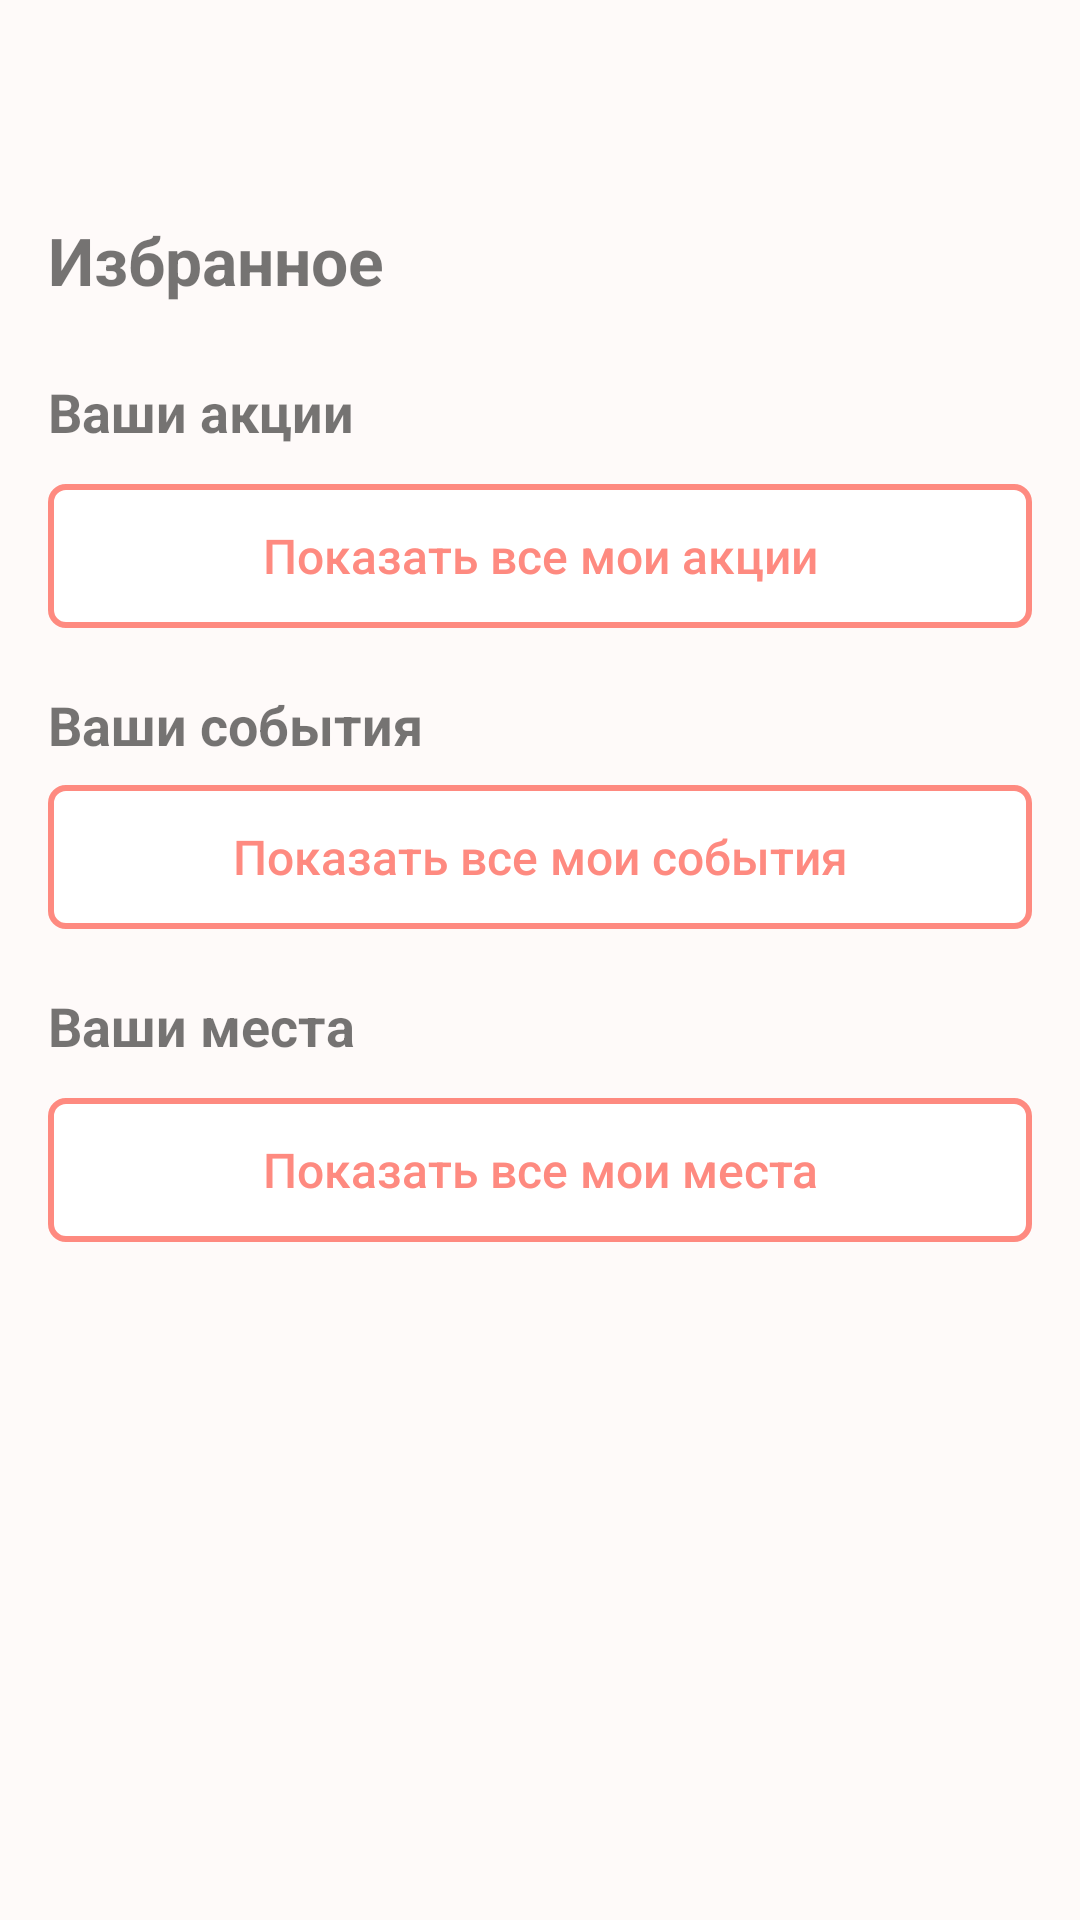

Layout XML and referenced resources for this Android screen:
<!-- AndroidManifest.xml: application theme AppTheme -->
<!-- res/layout/fragment_favorites.xml -->
<?xml version="1.0" encoding="utf-8"?>
<androidx.constraintlayout.widget.ConstraintLayout xmlns:android="http://schemas.android.com/apk/res/android"
    xmlns:app="http://schemas.android.com/apk/res-auto"
    android:layout_width="match_parent"
    android:layout_height="match_parent"
    xmlns:tools="http://schemas.android.com/tools"
    android:background="@color/color_background"
    android:orientation="vertical">

    <ScrollView
        android:layout_width="match_parent"
        android:layout_height="match_parent">
        <androidx.constraintlayout.widget.ConstraintLayout xmlns:android="http://schemas.android.com/apk/res/android"
            xmlns:app="http://schemas.android.com/apk/res-auto"
            android:layout_width="match_parent"
            android:layout_height="match_parent"
            xmlns:tools="http://schemas.android.com/tools"
            android:background="@color/color_background"
            android:orientation="vertical">

            <TextView
                android:id="@+id/tv_favorites"
                android:layout_width="wrap_content"
                android:layout_height="wrap_content"
                android:layout_marginStart="16dp"
                android:layout_marginTop="72dp"
                android:textSize="22sp"
                android:textStyle="bold"
                android:text="Избранное"
                app:layout_constraintStart_toStartOf="parent"
                app:layout_constraintTop_toTopOf="parent" />

            <TextView
                android:id="@+id/tv_youractions"
                android:layout_width="wrap_content"
                android:layout_height="wrap_content"
                android:layout_marginStart="16dp"
                android:layout_marginTop="125dp"
                android:textSize="18sp"
                android:textStyle="bold"
                android:text="Ваши акции"
                app:layout_constraintStart_toStartOf="parent"
                app:layout_constraintTop_toTopOf="parent" />

            <androidx.recyclerview.widget.RecyclerView
                android:overScrollMode="never"
                android:id="@+id/list_actions"
                android:layout_width="match_parent"
                android:layout_height="wrap_content"
                android:padding="6dp"
                android:orientation="horizontal"
                app:layoutManager="androidx.recyclerview.widget.LinearLayoutManager"
                app:layout_constraintStart_toStartOf="parent"
                app:layout_constraintTop_toBottomOf="@+id/tv_youractions"
                tools:listitem="@layout/favorites_action"
                tools:showIn="@layout/favorites_action" />

            <Button
                android:id="@+id/btn_showallactions"
                android:layout_width="match_parent"
                android:layout_height="wrap_content"
                android:layout_marginStart="16dp"
                android:layout_marginEnd="16dp"
                android:background="@drawable/btn_round_favorites"
                android:textAllCaps="false"
                android:text="Показать все мои акции"
                android:textColor="@color/color_main"
                android:textSize="16sp"
                app:layout_constraintTop_toBottomOf="@+id/list_actions"
                style="?android:attr/borderlessButtonStyle" />

            <TextView
                android:id="@+id/tv_yourevents"
                android:layout_width="wrap_content"
                android:layout_height="wrap_content"
                android:layout_marginStart="0dp"
                android:layout_marginTop="20dp"
                android:textSize="18sp"
                android:textStyle="bold"
                android:text="Ваши события"
                app:layout_constraintStart_toStartOf="@+id/btn_showallactions"
                app:layout_constraintTop_toBottomOf="@+id/btn_showallactions" />

            <androidx.recyclerview.widget.RecyclerView
                android:id="@+id/list_events"
                android:layout_width="match_parent"
                android:layout_height="wrap_content"
                android:layout_marginStart="@dimen/spacing_small_8"
                android:layout_marginTop="@dimen/spacing_small_8"
                android:layout_marginEnd="@dimen/spacing_small_8"
                android:scrollbars="none"
                android:orientation="vertical"
                app:layoutManager="androidx.recyclerview.widget.LinearLayoutManager"
                app:layout_constraintEnd_toEndOf="parent"
                app:layout_constraintStart_toStartOf="parent"
                app:layout_constraintTop_toBottomOf="@+id/tv_yourevents"
                tools:listitem="@layout/favorites_event"
                tools:showIn="@layout/favorites_event" />

            <Button
                android:id="@+id/btn_showallevents"
                android:layout_width="match_parent"
                android:layout_height="wrap_content"
                android:layout_marginStart="16dp"
                android:layout_marginEnd="16dp"
                android:background="@drawable/btn_round_favorites"
                android:text="Показать все мои события"
                android:textAllCaps="false"
                android:textColor="@color/color_main"
                android:textSize="16sp"
                app:layout_constraintTop_toBottomOf="@+id/list_events"
                style="?android:attr/borderlessButtonStyle" />

            <TextView
                android:id="@+id/tv_yourshops"
                android:layout_width="wrap_content"
                android:layout_height="wrap_content"
                android:layout_marginStart="0dp"
                android:layout_marginTop="20dp"
                android:textSize="18sp"
                android:textStyle="bold"
                android:text="Ваши места"
                app:layout_constraintStart_toStartOf="@+id/btn_showallevents"
                app:layout_constraintTop_toBottomOf="@+id/btn_showallevents" />

            <androidx.recyclerview.widget.RecyclerView
                android:id="@+id/list_shops"
                android:layout_width="match_parent"
                android:layout_height="wrap_content"
                android:padding="6dp"
                android:overScrollMode="never"
                android:orientation="horizontal"
                app:layoutManager="androidx.recyclerview.widget.LinearLayoutManager"
                app:layout_constraintStart_toStartOf="parent"
                app:layout_constraintTop_toBottomOf="@+id/tv_yourshops"
                tools:listitem="@layout/list_item_shop"
                tools:showIn="@layout/list_item_shop" />

            <Button
                android:id="@+id/btn_showallshops"
                android:layout_width="match_parent"
                android:layout_height="wrap_content"
                android:layout_marginStart="16dp"
                android:layout_marginEnd="16dp"
                android:background="@drawable/btn_round_favorites"
                android:text="Показать все мои места"
                android:textAllCaps="false"
                android:textColor="@color/color_main"
                android:textSize="16sp"
                app:layout_constraintTop_toBottomOf="@+id/list_shops"
                style="?android:attr/borderlessButtonStyle" />

            <View
                app:layout_constraintTop_toBottomOf="@+id/btn_showallshops"
                android:layout_width="match_parent"
                android:layout_height="16dp" />

        </androidx.constraintlayout.widget.ConstraintLayout>
    </ScrollView>
</androidx.constraintlayout.widget.ConstraintLayout>
<!-- res/layout/favorites_action.xml (included above) -->
<?xml version="1.0" encoding="utf-8"?>
<androidx.constraintlayout.widget.ConstraintLayout xmlns:android="http://schemas.android.com/apk/res/android"
    xmlns:app="http://schemas.android.com/apk/res-auto"
    xmlns:tools="http://schemas.android.com/tools"
    android:layout_width="wrap_content"
    android:background="@drawable/shadow_background"
    android:layout_marginStart="6dp"
    android:layout_marginEnd="6dp"
    android:layout_marginBottom="12dp"
    android:layout_height="wrap_content"
    android:orientation="vertical">

    
    <androidx.cardview.widget.CardView
        android:layout_width="wrap_content"
        android:layout_height="wrap_content"
        app:cardCornerRadius="8dp"
        app:cardElevation="2dp"
        app:layout_constraintBottom_toTopOf="parent"
        app:layout_constraintEnd_toEndOf="parent"
        app:layout_constraintStart_toStartOf="parent"
        app:layout_constraintTop_toBottomOf="parent">

        <androidx.constraintlayout.widget.ConstraintLayout
            android:background="#ffffff"
            android:layout_width="match_parent"
            android:layout_height="match_parent">

            <ImageView
                android:id="@+id/iv_action_icon"
                android:layout_width="match_parent"
                android:layout_height="150dp"
                android:foreground="@drawable/image_gradient"
                android:scaleType="centerCrop"
                app:layout_constraintEnd_toEndOf="parent"
                app:layout_constraintHorizontal_bias="0.0"
                app:layout_constraintLeft_toLeftOf="parent"
                app:layout_constraintStart_toStartOf="parent"
                app:layout_constraintTop_toTopOf="parent"
                tools:srcCompat="@tools:sample/avatars" />

            <ImageButton
                android:layout_marginTop="12dp"
                android:layout_marginRight="12dp"
                android:id="@+id/ib_add_to_favorites"
                android:layout_width="wrap_content"
                android:layout_height="wrap_content"
                android:background="@android:color/transparent"
                android:src="@drawable/ic_heart_pressed"
                app:layout_constraintEnd_toEndOf="parent"
                app:layout_constraintTop_toTopOf="parent" />

            <TextView
                android:id="@+id/tv_action_title"
                android:layout_width="match_parent"
                android:layout_height="wrap_content"
                android:layout_marginStart="8dp"
                android:layout_marginBottom="8dp"
                android:text="Неделя грузинской кухни"
                android:textColor="@android:color/white"
                android:textSize="16sp"
                android:textStyle="bold"
                app:layout_constraintBottom_toBottomOf="@+id/iv_action_icon"
                app:layout_constraintStart_toStartOf="parent" />

            <TextView
                android:id="@+id/tv_shop_title"
                android:layout_width="match_parent"
                android:layout_height="wrap_content"
                android:ellipsize="end"
                android:maxLines="1"
                android:paddingLeft="8dp"
                android:text="Шоколадница"
                android:textColor="@color/color_text"
                android:textStyle="bold"
                android:textSize="14sp"
                app:layout_constraintEnd_toEndOf="parent"
                app:layout_constraintHorizontal_bias="0.0"
                app:layout_constraintStart_toStartOf="parent"
                app:layout_constraintTop_toBottomOf="@+id/iv_action_icon" />

            <TextView
                android:id="@+id/tv_action_description"
                android:layout_width="match_parent"
                android:layout_height="wrap_content"
                android:ellipsize="end"
                android:maxLines="2"
                android:paddingLeft="8dp"
                android:text="Смотрим Игру Престолов. 15% скидка на всё меню, кодовое слово «Тормунд»"
                android:textColor="@color/color_text"
                android:textSize="14sp"
                app:layout_constraintEnd_toEndOf="parent"
                app:layout_constraintHorizontal_bias="0.0"
                app:layout_constraintStart_toStartOf="parent"
                app:layout_constraintTop_toBottomOf="@+id/tv_shop_title" />

            <View
                app:layout_constraintTop_toBottomOf="@id/tv_action_description"
                android:layout_width="match_parent"
                android:layout_height="8dp" />
        </androidx.constraintlayout.widget.ConstraintLayout>
    </androidx.cardview.widget.CardView>
</androidx.constraintlayout.widget.ConstraintLayout>
<!-- res/layout/favorites_event.xml (included above) -->
<?xml version="1.0" encoding="utf-8"?>
<androidx.cardview.widget.CardView xmlns:android="http://schemas.android.com/apk/res/android"
    xmlns:app="http://schemas.android.com/apk/res-auto"
    xmlns:tools="http://schemas.android.com/tools"
    android:layout_width="match_parent"
    android:layout_height="150dp"
    android:layout_margin="@dimen/spacing_small_8"
    android:background="@android:color/white"
    android:orientation="vertical"
    app:cardCornerRadius="10dp"
    app:cardElevation="2dp">

    <androidx.constraintlayout.widget.ConstraintLayout
        android:layout_width="match_parent"
        android:layout_height="match_parent">

        <ImageView
            android:id="@+id/iv_event_image"
            android:layout_width="match_parent"
            android:layout_height="match_parent"
            android:foreground="@drawable/image_gradient"
            android:scaleType="centerCrop"
            android:src="@drawable/testimg"
            app:layout_constraintBottom_toBottomOf="parent"
            app:layout_constraintCircleRadius="10dp"
            app:layout_constraintEnd_toEndOf="parent"
            app:layout_constraintStart_toStartOf="parent"
            app:layout_constraintTop_toTopOf="parent" />

        <TextView
            android:id="@+id/tv_event_price"
            android:layout_width="wrap_content"
            android:layout_height="wrap_content"
            android:layout_marginTop="@dimen/spacing_normal_16"
            android:layout_marginEnd="@dimen/spacing_normal_16"
            android:background="@drawable/tv_round"
            android:gravity="center"
            android:padding="4dp"
            android:textColor="@android:color/white"
            android:textSize="14sp"
            android:fontFamily="sans-serif-medium"
            app:layout_constraintEnd_toEndOf="parent"
            app:layout_constraintTop_toTopOf="parent"
            tools:text="Free" />

        <TextView
            android:id="@+id/tv_event_title"
            style="@style/HeaderTextStyle.Normal"
            app:layout_constraintBottom_toTopOf="@id/tv_event_date"
            app:layout_constraintStart_toStartOf="parent"
            tools:text="Салют в честь открытия парка" />

        <TextView
            android:id="@+id/tv_event_date"
            style="@style/HeaderTextStyle.Small"
            app:layout_constraintBottom_toBottomOf="parent"
            app:layout_constraintStart_toStartOf="parent"
            tools:text="13:00 18.07.19" />

        <ImageButton
            android:layout_marginTop="16dp"
            android:layout_marginRight="16dp"
            android:id="@+id/ib_add_to_favorites"
            android:layout_marginBottom="16dp"
            android:layout_width="wrap_content"
            android:layout_height="wrap_content"
            android:background="@android:color/transparent"
            android:src="@drawable/ic_heart_pressed"
            app:layout_constraintBottom_toBottomOf="parent"
            app:layout_constraintEnd_toEndOf="parent" />

    </androidx.constraintlayout.widget.ConstraintLayout>
</androidx.cardview.widget.CardView>
<!-- res/layout/list_item_shop.xml (included above) -->
<?xml version="1.0" encoding="utf-8"?>
<androidx.cardview.widget.CardView xmlns:android="http://schemas.android.com/apk/res/android"
    xmlns:app="http://schemas.android.com/apk/res-auto"
    xmlns:tools="http://schemas.android.com/tools"
    android:id="@+id/cardview"
    android:layout_width="match_parent"
    android:layout_height="wrap_content"
    android:layout_margin="@dimen/spacing_small_8"
    app:cardCornerRadius="8dp"
    app:cardElevation="10dp">

    <androidx.constraintlayout.widget.ConstraintLayout
        android:layout_width="match_parent"
        android:layout_height="match_parent"
        tools:layout_editor_absoluteX="104dp">

        <ImageView
            android:id="@+id/iv_shopimage"
            android:layout_width="104dp"
            android:layout_height="0dp"
            android:background="@drawable/bg_list_item_shop_image"
            android:scaleType="centerCrop"
            app:layout_constraintBottom_toBottomOf="parent"
            app:layout_constraintHeight_percent="1"
            app:layout_constraintStart_toStartOf="parent"
            app:layout_constraintTop_toTopOf="parent"
            tools:srcCompat="@tools:sample/avatars" />

            <TextView
                android:id="@+id/tv_title"
                style="@style/HeaderTextStyle.Normal.SmallMargin.Black"
                android:layout_marginEnd="@dimen/spacing_small_8"
                android:ellipsize="end"
                android:maxLength="60"
                android:maxLines="3"
                app:layout_constraintBottom_toTopOf="@+id/tv_distance"
                app:layout_constraintHeight_percent="0.3"
                app:layout_constraintHorizontal_bias="0.5"
                app:layout_constraintEnd_toStartOf="@+id/tv_rating"
                app:layout_constraintStart_toEndOf="@id/iv_shopimage"
                app:layout_constraintVertical_chainStyle="packed"
                app:layout_constraintTop_toTopOf="parent"
                tools:text="Детская художественная школа им. В.Ф. Стожарова" />

        <TextView
            android:id="@+id/tv_distance"
            style="@style/HeaderTextStyle.MarginStart"
            android:text="100 м от Вас"
            app:layout_constraintBottom_toTopOf="@+id/tv_description"
            app:layout_constraintHeight_percent="0.15"
            app:layout_constraintStart_toEndOf="@id/iv_shopimage"
            app:layout_constraintTop_toBottomOf="@+id/tv_title" />

            <TextView
                android:id="@+id/tv_description"
                style="@style/DescriptionTextStyle.Margin8"
                android:layout_marginBottom="@dimen/spacing_small_8"
                android:ellipsize="end"
                android:maxLines="3"
                app:layout_constraintHeight_percent="0.5"
                app:layout_constraintBottom_toBottomOf="parent"
                app:layout_constraintStart_toEndOf="@id/iv_shopimage"
                app:layout_constraintTop_toBottomOf="@+id/tv_distance"
                app:layout_constraintEnd_toEndOf="parent"
                tools:text="Дополнительное образование для школьников на бюджетной и внебюджетной основе. " />

            <TextView
                android:id="@+id/tv_rating"
                style="@style/RatingStyle"
                android:layout_marginTop="@dimen/spacing_small_8"
                android:layout_marginEnd="@dimen/spacing_small_8"
                app:layout_constraintEnd_toEndOf="parent"
                app:layout_constraintTop_toTopOf="parent"
                tools:text="4.3" />

        </androidx.constraintlayout.widget.ConstraintLayout>
</androidx.cardview.widget.CardView>
<!-- resources referenced by this layout -->
<resources>
  <color name="color_background">#FEFAF9</color>
  <color name="color_main">#FE8A80</color>
  <color name="color_text">#454545</color>
  <dimen name="spacing_normal_16">16dp</dimen>
  <dimen name="spacing_small_8">8dp</dimen>
  <!-- drawable bg_list_item_shop_image (drawable) -->
  <?xml version="1.0" encoding="utf-8"?>
  <shape xmlns:android="http://schemas.android.com/apk/res/android">
  
      <solid android:color="@android:color/white" />
      <corners
          android:bottomLeftRadius="8dp"
          android:topLeftRadius="8dp" />
  </shape>
  <!-- drawable btn_round_favorites (drawable) -->
  <?xml version="1.0" encoding="utf-8"?>
  <shape xmlns:android="http://schemas.android.com/apk/res/android">
      <solid android:color="#ffffff"/>
      <stroke android:color="@color/color_main" android:width="2dp" />
      
      <corners android:radius="5dp" />
  </shape>
  <!-- drawable image_gradient (drawable) -->
  <shape xmlns:android="http://schemas.android.com/apk/res/android"
      android:shape="rectangle">
  
      <corners android:radius="5dp" />
  
      <gradient
          android:angle="90"
          android:startColor="#363333" />
  </shape>
  <!-- drawable tv_round (drawable) -->
  <?xml version="1.0" encoding="utf-8"?>
  <shape xmlns:android="http://schemas.android.com/apk/res/android">
  
      <solid android:color="@color/color_main" />
  
      <padding
          android:bottom="1dp"
          android:left="1dp"
          android:right="1dp"
          android:top="1dp" />
  
      <corners android:radius="5dp" />
  </shape>
  <style name="HeaderTextStyle.MarginStart">
          <item name="android:layout_width">wrap_content</item>
          <item name="android:layout_height">wrap_content</item>
          <item name="android:layout_marginStart">@dimen/spacing_small_8</item>
          <item name="android:layout_marginTop">0dp</item>
          <item name="android:fontFamily">sans-serif</item>
          <item name="android:textColor">@color/color_icon</item>
          <item name="android:textSize">@dimen/font_small_14</item>
      </style>
  <style name="RatingStyle">
          <item name="android:layout_width">30dp</item>
          <item name="android:layout_height">24dp</item>
          <item name="android:background">@drawable/tv_round</item>
          <item name="android:gravity">center</item>
          <item name="android:padding">2dp</item>
          <item name="android:textColor">@android:color/white</item>
          <item name="android:textSize">14sp</item>
      </style>
  <style name="AppTheme" parent="Theme.AppCompat.Light.NoActionBar">
          
          <item name="colorPrimary">@color/colorPrimary</item>
          <item name="colorPrimaryDark">@color/colorPrimaryDark</item>
          <item name="colorAccent">@color/colorAccent</item>
          <item name="android:windowBackground">@drawable/background_main</item>
          <item name="android:windowAnimationStyle">@style/DownUpActivity</item>
      </style>
  <dimen name="font_small_14">14sp</dimen>
  <color name="color_icon">#8F8F8F</color>
  <dimen name="font_normal_16">16sp</dimen>
  <color name="colorPrimary">#008577</color>
  <color name="colorPrimaryDark">#00574B</color>
  <color name="colorAccent">#FE8A80</color>
  <!-- drawable background_main (drawable) -->
  <?xml version="1.0" encoding="utf-8"?>
  <layer-list xmlns:android="http://schemas.android.com/apk/res/android">
      <item>
          <color android:color="@color/color_background_tab_button" />
      </item>
      <item
              android:gravity="center"
          android:drawable="@drawable/ic_imlocal_start">
      </item>
  </layer-list>
  <style name="DownUpActivity" parent="@android:style/Animation.Activity">
          <item name="android:activityOpenEnterAnimation">@anim/enter_act</item>
          <item name="android:activityOpenExitAnimation">@anim/exit_act</item>
          <item name="android:activityCloseExitAnimation">@anim/pop_exit_act</item>
          <item name="android:activityCloseEnterAnimation">@anim/pop_enter_act</item>
      </style>
  <color name="color_background_tab_button">#FCF7F4</color>
</resources>
